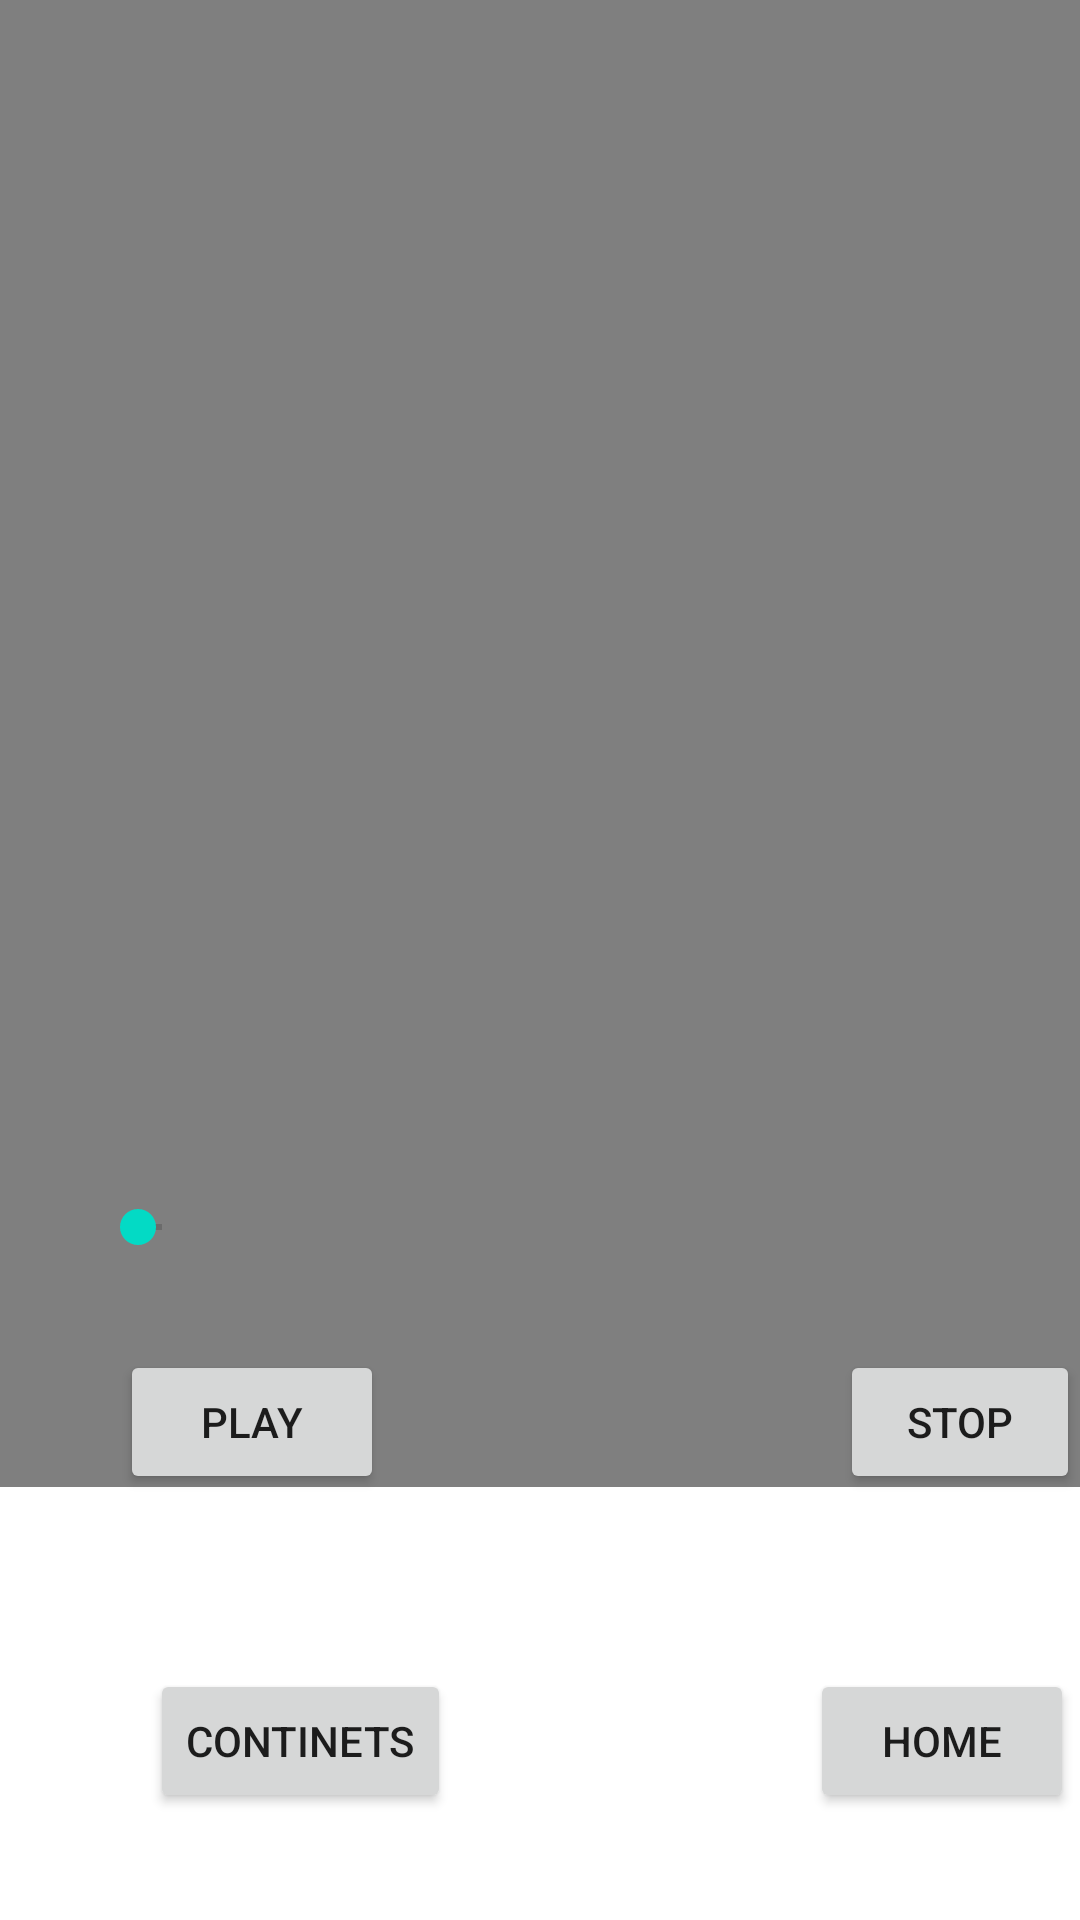

Android layout source for this screen:
<!-- AndroidManifest.xml: application theme Theme.SD_FINALS -->
<!-- res/layout/activity_continents_video.xml -->
<?xml version="1.0" encoding="utf-8"?>
<FrameLayout xmlns:android="http://schemas.android.com/apk/res/android"
    xmlns:tools="http://schemas.android.com/tools"
    android:layout_width="match_parent"
    android:layout_height="match_parent"
    android:orientation="horizontal"
    tools:context=".ContinentsVideo"
    android:screenOrientation = "landscape">>

    <VideoView
        android:id="@+id/vidview"
        android:layout_marginTop="60pt"
        android:layout_marginBottom="198dp"
        android:layout_width="409dp"
        android:layout_height="500dp"
        android:layout_gravity="center"/>

    <SeekBar
        android:id="@+id/seekbr"
        android:layout_width="wrap_content"
        android:layout_height="wrap_content"
        android:layout_marginStart="30dp"
        android:layout_marginTop="400dp"
        android:layout_weight="5"
        />

    <Button
        android:id = "@+id/playbtn"
        android:layout_width="wrap_content"
        android:layout_height="wrap_content"
        android:layout_marginStart="40dp"
        android:layout_marginTop="450dp"
        android:layout_weight="1"
        android:text="Play"/>


    <Button
        android:id = "@+id/stopbtn"
        android:layout_width="wrap_content"
        android:layout_height="wrap_content"
        android:layout_marginStart="280dp"
        android:layout_marginTop="450dp"
        android:layout_weight="1"
        android:text="stop"/>


    <Button
        android:id="@+id/Continent"
        android:layout_width="wrap_content"
        android:layout_height="wrap_content"
        android:layout_marginStart="50dp"
        android:textAlignment="center"
        android:layout_marginTop="270pt"
        android:text="Continets" />

    <Button
        android:id="@+id/Back"
        android:layout_width="wrap_content"
        android:layout_height="wrap_content"
        android:layout_marginStart="270dp"
        android:textAlignment="center"
        android:layout_marginTop="270pt"
        android:text="Home" />



</FrameLayout>
<!-- resources referenced by this layout -->
<resources>
  <style name="Theme.SD_FINALS" parent="Theme.MaterialComponents.DayNight.DarkActionBar">
          
          <item name="colorPrimary">@color/purple_500</item>
          <item name="colorPrimaryVariant">@color/purple_700</item>
          <item name="colorOnPrimary">@color/white</item>
          
          <item name="colorSecondary">@color/teal_200</item>
          <item name="colorSecondaryVariant">@color/teal_700</item>
          <item name="colorOnSecondary">@color/black</item>
          
          <item name="android:statusBarColor" tools:targetApi="l">?attr/colorPrimaryVariant</item>
          
      </style>
  <!-- not gathered from this repository: default colours our renderer supplied (Android Studio template values) -->
  <color name="purple_500">#FF6200EE</color>
  <color name="purple_700">#FF3700B3</color>
  <color name="teal_200">#FF03DAC5</color>
  <color name="teal_700">#FF018786</color>
  <color name="black">#FF000000</color>
  <color name="white">#FFFFFFFF</color>
</resources>
